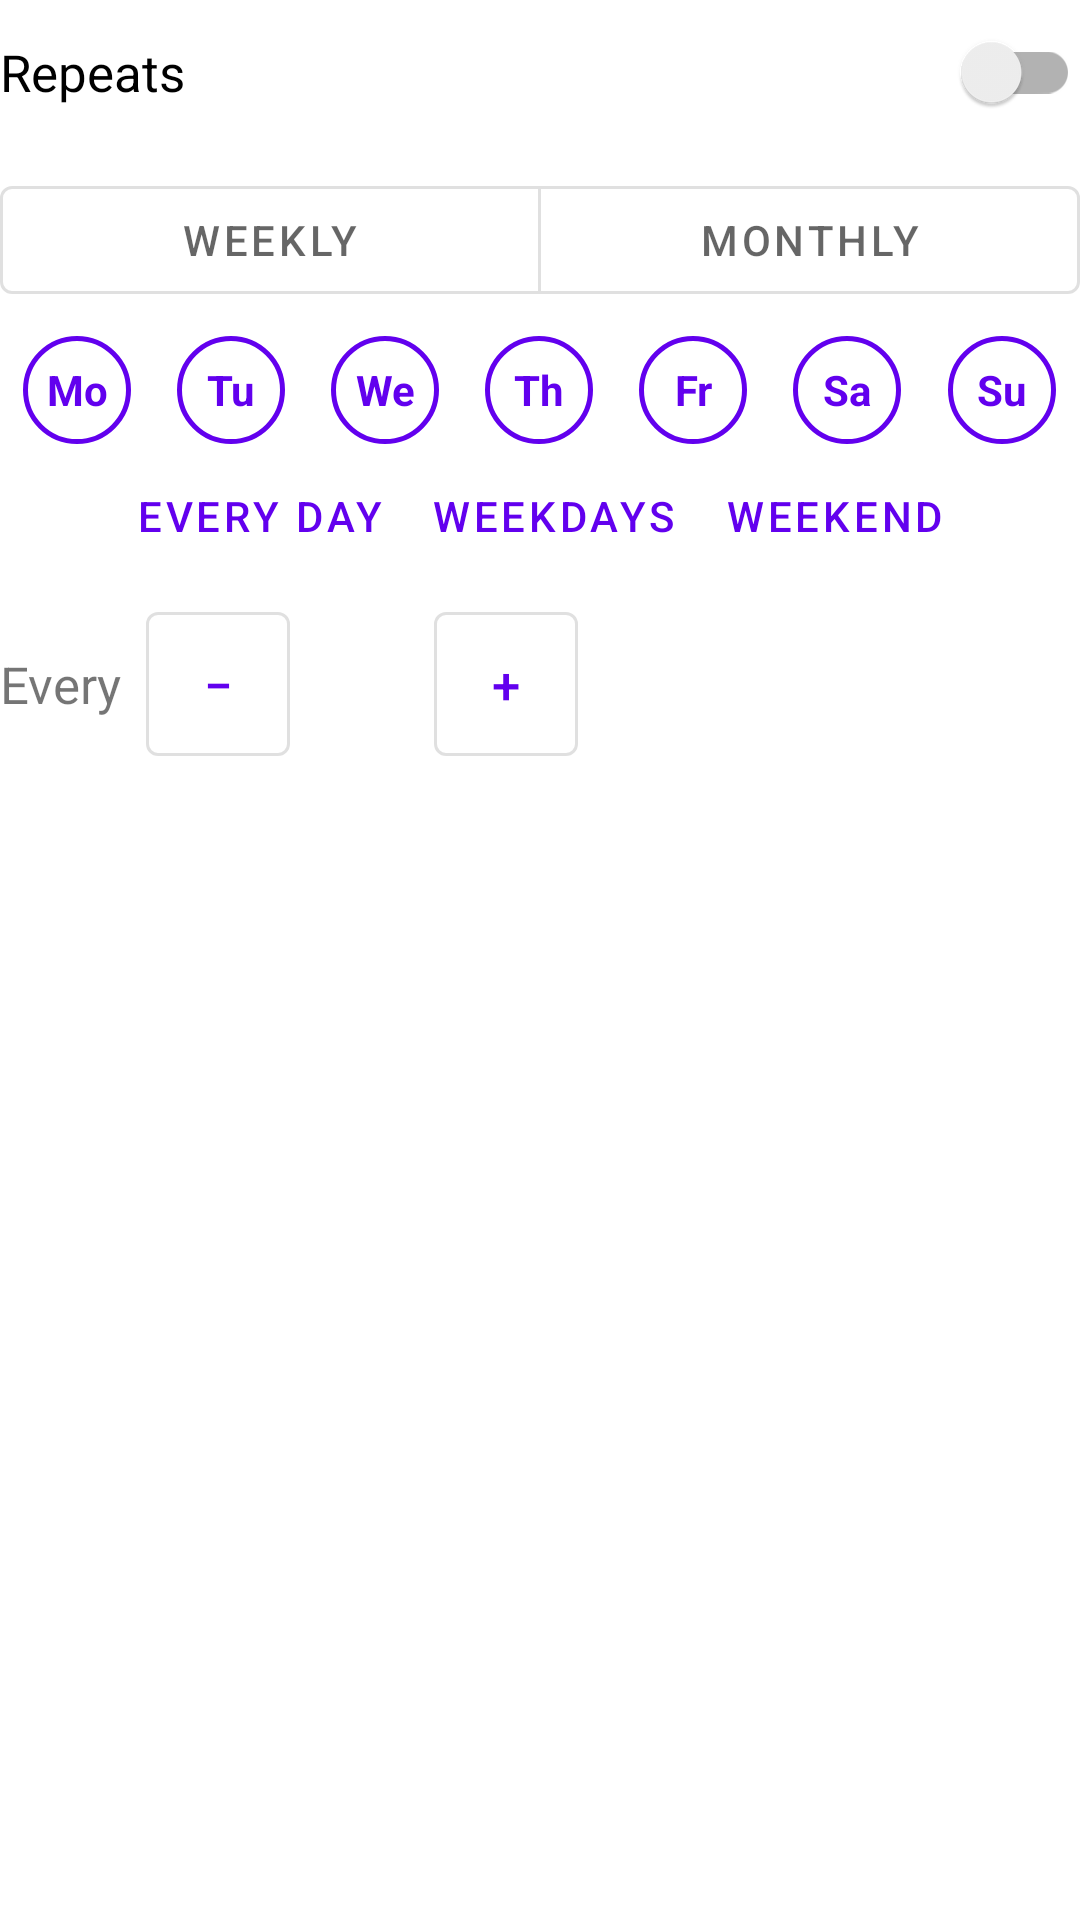

Write the Android layout XML for this screen, with the resource values it uses.
<!-- AndroidManifest.xml: application theme Theme.ChoresRPG -->
<!-- res/layout/schedule_editor.xml -->
<?xml version="1.0" encoding="utf-8"?>
<LinearLayout xmlns:android="http://schemas.android.com/apk/res/android"
    xmlns:app="http://schemas.android.com/apk/res-auto"
    xmlns:tools="http://schemas.android.com/tools"
    android:layout_width="match_parent"
    android:layout_height="wrap_content"
    android:orientation="vertical">

    <androidx.appcompat.widget.SwitchCompat
        android:id="@+id/repeats_switch"
        android:layout_width="match_parent"
        android:layout_height="wrap_content"
        android:layout_marginBottom="@dimen/form_label_spacing"
        android:minHeight="@dimen/chore_view_edit_button_size"
        android:text="@string/schedule_repeats"
        android:textSize="@dimen/settings_title_text_size" />

    
    <LinearLayout
        android:id="@+id/once_row"
        android:layout_width="match_parent"
        android:layout_height="wrap_content"
        android:gravity="center_vertical"
        android:orientation="horizontal"
        android:visibility="gone"
        tools:visibility="visible">

        <TextView
            android:layout_width="wrap_content"
            android:layout_height="wrap_content"
            android:text="@string/schedule_on_date"
            android:textSize="@dimen/settings_title_text_size" />

        <com.google.android.material.button.MaterialButton
            android:id="@+id/once_date_button"
            style="@style/Widget.MaterialComponents.Button.OutlinedButton"
            android:layout_width="wrap_content"
            android:layout_height="wrap_content"
            android:layout_marginStart="@dimen/form_label_spacing"
            tools:text="Wednesday, 25 Nov 2026" />
    </LinearLayout>

    <com.google.android.material.button.MaterialButtonToggleGroup
        android:id="@+id/repeat_toggle"
        android:layout_width="match_parent"
        android:layout_height="wrap_content"
        app:selectionRequired="true"
        app:singleSelection="true">

        <com.google.android.material.button.MaterialButton
            android:id="@+id/repeat_weekly"
            style="@style/Widget.MaterialComponents.Button.OutlinedButton"
            android:layout_width="0dp"
            android:layout_height="wrap_content"
            android:layout_weight="1"
            android:text="@string/schedule_weekly" />

        <com.google.android.material.button.MaterialButton
            android:id="@+id/repeat_monthly"
            style="@style/Widget.MaterialComponents.Button.OutlinedButton"
            android:layout_width="0dp"
            android:layout_height="wrap_content"
            android:layout_weight="1"
            android:text="@string/schedule_monthly" />
    </com.google.android.material.button.MaterialButtonToggleGroup>

    
    <LinearLayout
        android:id="@+id/weekly_section"
        android:layout_width="match_parent"
        android:layout_height="wrap_content"
        android:layout_marginTop="@dimen/form_label_spacing"
        android:orientation="vertical">

        <LinearLayout
            android:layout_width="match_parent"
            android:layout_height="wrap_content"
            android:orientation="horizontal">

            <FrameLayout style="@style/DayCircleSlot">
                <TextView
                    android:id="@+id/button_monday"
                    style="@style/DayCirclePicker"
                    android:text="@string/week_day_button_monday" />
            </FrameLayout>

            <FrameLayout style="@style/DayCircleSlot">
                <TextView
                    android:id="@+id/button_tuesday"
                    style="@style/DayCirclePicker"
                    android:text="@string/week_day_button_tuesday" />
            </FrameLayout>

            <FrameLayout style="@style/DayCircleSlot">
                <TextView
                    android:id="@+id/button_wednesday"
                    style="@style/DayCirclePicker"
                    android:text="@string/week_day_button_wednesday" />
            </FrameLayout>

            <FrameLayout style="@style/DayCircleSlot">
                <TextView
                    android:id="@+id/button_thursday"
                    style="@style/DayCirclePicker"
                    android:text="@string/week_day_button_thursday" />
            </FrameLayout>

            <FrameLayout style="@style/DayCircleSlot">
                <TextView
                    android:id="@+id/button_friday"
                    style="@style/DayCirclePicker"
                    android:text="@string/week_day_button_friday" />
            </FrameLayout>

            <FrameLayout style="@style/DayCircleSlot">
                <TextView
                    android:id="@+id/button_saturday"
                    style="@style/DayCirclePicker"
                    android:text="@string/week_day_button_saturday" />
            </FrameLayout>

            <FrameLayout style="@style/DayCircleSlot">
                <TextView
                    android:id="@+id/button_sunday"
                    style="@style/DayCirclePicker"
                    android:text="@string/week_day_button_sunday" />
            </FrameLayout>
        </LinearLayout>

        <LinearLayout
            android:layout_width="match_parent"
            android:layout_height="wrap_content"
            android:gravity="center_horizontal"
            android:orientation="horizontal">

            <com.google.android.material.button.MaterialButton
                android:id="@+id/every_day_button"
                style="@style/Widget.MaterialComponents.Button.TextButton"
                android:layout_width="wrap_content"
                android:layout_height="wrap_content"
                android:text="@string/days_every_day" />

            <com.google.android.material.button.MaterialButton
                android:id="@+id/weekdays_button"
                style="@style/Widget.MaterialComponents.Button.TextButton"
                android:layout_width="wrap_content"
                android:layout_height="wrap_content"
                android:text="@string/days_weekdays" />

            <com.google.android.material.button.MaterialButton
                android:id="@+id/weekend_button"
                style="@style/Widget.MaterialComponents.Button.TextButton"
                android:layout_width="wrap_content"
                android:layout_height="wrap_content"
                android:text="@string/days_weekend" />
        </LinearLayout>
    </LinearLayout>

    
    <LinearLayout
        android:id="@+id/monthly_section"
        android:layout_width="match_parent"
        android:layout_height="wrap_content"
        android:layout_marginTop="@dimen/form_label_spacing"
        android:orientation="vertical"
        android:visibility="gone"
        tools:visibility="visible">

        <GridLayout
            android:id="@+id/month_days_grid"
            android:layout_width="match_parent"
            android:layout_height="wrap_content"
            android:columnCount="7" />

        <TextView
            android:layout_width="match_parent"
            android:layout_height="wrap_content"
            android:layout_marginTop="@dimen/form_label_spacing"
            android:alpha="0.7"
            android:text="@string/schedule_month_days_note" />
    </LinearLayout>

    
    <LinearLayout
        android:id="@+id/interval_row"
        android:layout_width="match_parent"
        android:layout_height="wrap_content"
        android:layout_marginTop="@dimen/form_label_spacing"
        android:gravity="center_vertical"
        android:orientation="horizontal">

        <TextView
            android:layout_width="wrap_content"
            android:layout_height="wrap_content"
            android:text="@string/schedule_every"
            android:textSize="@dimen/settings_title_text_size" />

        <com.google.android.material.button.MaterialButton
            android:id="@+id/interval_minus"
            style="@style/ScheduleStepperButton"
            android:contentDescription="@string/schedule_interval_decrease"
            android:text="@string/schedule_minus" />

        <TextView
            android:id="@+id/interval_value"
            android:layout_width="@dimen/schedule_interval_value_width"
            android:layout_height="wrap_content"
            android:gravity="center"
            android:textSize="@dimen/settings_title_text_size"
            android:textStyle="bold"
            tools:text="2" />

        <com.google.android.material.button.MaterialButton
            android:id="@+id/interval_plus"
            style="@style/ScheduleStepperButton"
            android:contentDescription="@string/schedule_interval_increase"
            android:text="@string/schedule_plus" />

        <TextView
            android:id="@+id/interval_unit"
            android:layout_width="0dp"
            android:layout_height="wrap_content"
            android:layout_marginStart="@dimen/form_label_spacing"
            android:layout_weight="1"
            android:textSize="@dimen/settings_title_text_size"
            tools:text="weeks" />
    </LinearLayout>

    
    <LinearLayout
        android:id="@+id/start_row"
        android:layout_width="match_parent"
        android:layout_height="wrap_content"
        android:gravity="center_vertical"
        android:orientation="horizontal"
        android:visibility="gone"
        tools:visibility="visible">

        <TextView
            android:layout_width="wrap_content"
            android:layout_height="wrap_content"
            android:text="@string/schedule_starting"
            android:textSize="@dimen/settings_title_text_size" />

        <com.google.android.material.button.MaterialButton
            android:id="@+id/start_button"
            style="@style/Widget.MaterialComponents.Button.TextButton"
            android:layout_width="wrap_content"
            android:layout_height="wrap_content"
            android:layout_marginStart="@dimen/form_label_spacing"
            tools:text="25 Nov 2026" />
    </LinearLayout>
</LinearLayout>
<!-- resources referenced by this layout -->
<resources>
  <dimen name="chore_view_edit_button_size">48dp</dimen>
  <dimen name="form_label_spacing">8dp</dimen>
  <dimen name="schedule_interval_value_width">40dp</dimen>
  <dimen name="settings_title_text_size">17sp</dimen>
  <string name="days_every_day">Every day</string>
  <string name="days_weekdays">Weekdays</string>
  <string name="days_weekend">Weekend</string>
  <string name="schedule_every">Every</string>
  <string name="schedule_interval_decrease">More often</string>
  <string name="schedule_interval_increase">Less often</string>
  <string name="schedule_minus">−</string>
  <string name="schedule_month_days_note">In shorter months, days 29–31 fall on the month\'s last day.</string>
  <string name="schedule_monthly">Monthly</string>
  <string name="schedule_on_date">On</string>
  <string name="schedule_plus">+</string>
  <string name="schedule_repeats">Repeats</string>
  <string name="schedule_starting">Starting</string>
  <string name="schedule_weekly">Weekly</string>
  <string name="week_day_button_friday">Fr</string>
  <string name="week_day_button_monday">Mo</string>
  <string name="week_day_button_saturday">Sa</string>
  <string name="week_day_button_sunday">Su</string>
  <string name="week_day_button_thursday">Th</string>
  <string name="week_day_button_tuesday">Tu</string>
  <string name="week_day_button_wednesday">We</string>
  <style name="DayCirclePicker" parent="DayCircle">
          <item name="android:layout_width">@dimen/day_circle_picker_size</item>
          <item name="android:layout_height">@dimen/day_circle_picker_size</item>
          <item name="android:layout_gravity">center</item>
          <item name="android:textSize">@dimen/day_circle_picker_text_size</item>
          <item name="android:clickable">true</item>
          <item name="android:focusable">true</item>
          <item name="android:foreground">?attr/selectableItemBackgroundBorderless</item>
      </style>
  <style name="DayCircleSlot">
          <item name="android:layout_width">0dp</item>
          <item name="android:layout_height">wrap_content</item>
          <item name="android:layout_weight">1</item>
      </style>
  <style name="Theme.ChoresRPG" parent="Theme.MaterialComponents.DayNight.DarkActionBar">
          
          <item name="colorPrimary">@color/purple_500</item>
          <item name="colorPrimaryVariant">@color/purple_700</item>
          <item name="colorOnPrimary">@color/white</item>
          
          <item name="colorSecondary">@color/teal_200</item>
          <item name="colorSecondaryVariant">@color/teal_700</item>
          <item name="colorOnSecondary">@color/black</item>
          
          <item name="android:statusBarColor">@color/status_bar</item>
          
      </style>
  <style name="DayCircle">
          <item name="android:background">@drawable/day_circle</item>
          <item name="android:gravity">center</item>
          <item name="android:textColor">@color/day_circle_text</item>
          <item name="android:textStyle">bold</item>
      </style>
  <dimen name="day_circle_picker_size">36dp</dimen>
  <dimen name="day_circle_picker_text_size">14sp</dimen>
  <color name="purple_500">#FF6200EE</color>
  <color name="purple_700">#FF3700B3</color>
  <color name="white">#FFFFFFFF</color>
  <color name="teal_200">#FF03DAC5</color>
  <color name="teal_700">#FF018786</color>
  <color name="black">#FF000000</color>
  <color name="status_bar">#FF5300D0</color>
  <!-- drawable day_circle (drawable) -->
  <?xml version="1.0" encoding="utf-8"?>
  <selector xmlns:android="http://schemas.android.com/apk/res/android">
      <item android:state_selected="true">
          <shape android:shape="oval">
              <solid android:color="?attr/colorPrimary" />
          </shape>
      </item>
      <item>
          <shape android:shape="oval">
              <stroke
                  android:width="@dimen/day_circle_stroke"
                  android:color="?attr/colorPrimary" />
          </shape>
      </item>
  </selector>
  <dimen name="day_circle_stroke">1.5dp</dimen>
</resources>
